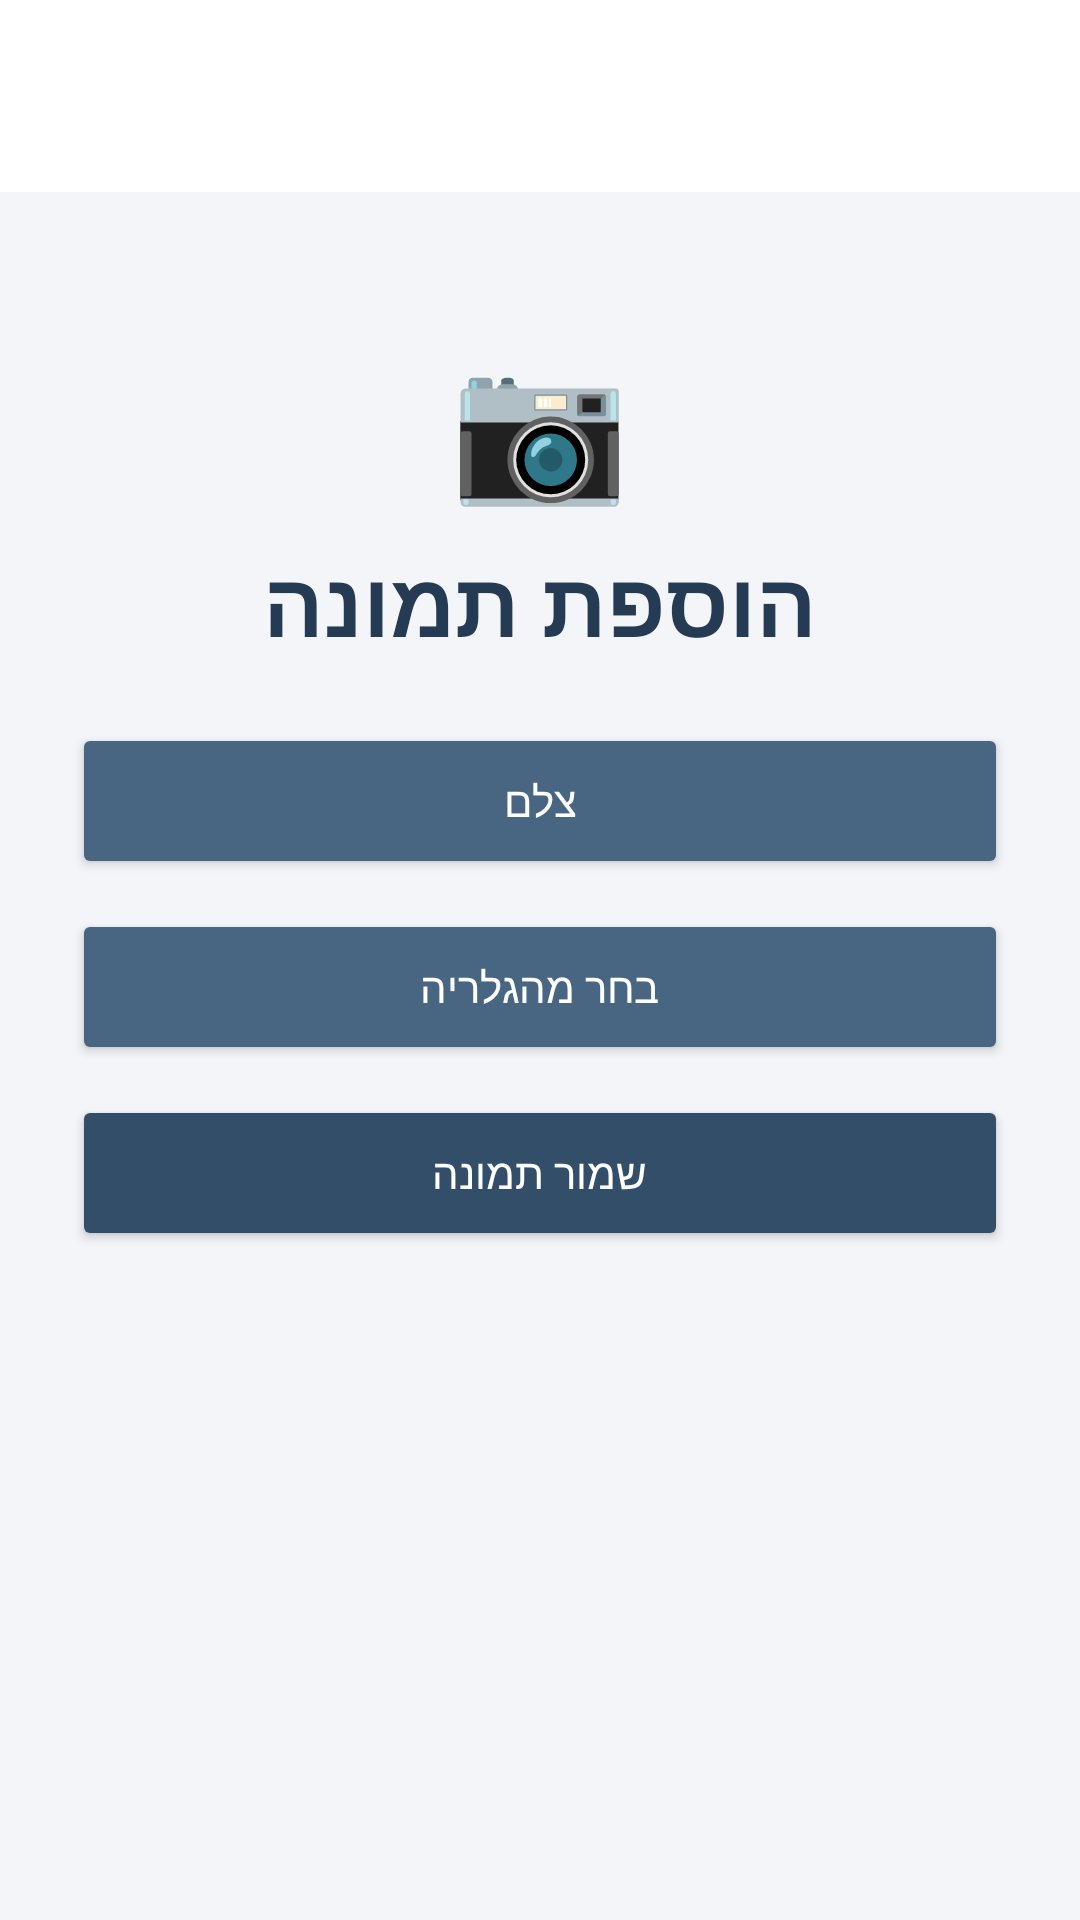

Here is an Android app screen rendered from its layout file. Give the layout XML and the strings, colors and styles it references.
<!-- AndroidManifest.xml: application theme Theme.AdamProject20277 -->
<!-- res/layout/activity_add_photo.xml -->
<?xml version="1.0" encoding="utf-8"?>
<androidx.constraintlayout.widget.ConstraintLayout
    xmlns:android="http://schemas.android.com/apk/res/android"
    xmlns:app="http://schemas.android.com/apk/res-auto"
    android:id="@+id/main"
    android:layout_width="match_parent"
    android:layout_height="match_parent"
    android:background="#F3F5F9">

    <androidx.appcompat.widget.Toolbar
        android:id="@+id/my_toolbar"
        android:layout_width="match_parent"
        android:layout_height="?attr/actionBarSize"
        android:background="#FFFFFF"
        android:elevation="4dp"
        app:layout_constraintTop_toTopOf="parent"
        app:layout_constraintStart_toStartOf="parent"
        app:layout_constraintEnd_toEndOf="parent" />

    <LinearLayout
        android:layout_width="match_parent"
        android:layout_height="0dp"
        android:orientation="vertical"
        android:padding="24dp"
        android:gravity="center_horizontal"
        app:layout_constraintTop_toBottomOf="@id/my_toolbar"
        app:layout_constraintBottom_toBottomOf="parent">

        <TextView
            android:layout_width="wrap_content"
            android:layout_height="wrap_content"
            android:layout_marginTop="20dp"
            android:text="📷"
            android:textSize="48sp" />

        <TextView
            android:layout_width="wrap_content"
            android:layout_height="wrap_content"
            android:layout_marginTop="8dp"
            android:text="הוספת תמונה"
            android:textColor="#243B53"
            android:textSize="30sp"
            android:textStyle="bold" />

        <ImageView
            android:id="@+id/imgPreview"
            android:layout_width="match_parent"
            android:layout_height="250dp"
            android:layout_marginTop="30dp"
            android:scaleType="centerInside"
            android:contentDescription="תצוגת תמונה"
            android:visibility="gone" />

        <Button
            android:id="@+id/btnTakePhoto"
            android:layout_width="match_parent"
            android:layout_height="52dp"
            android:layout_marginTop="20dp"
            android:text="צלם"
            android:textColor="#FFFFFF"
            android:backgroundTint="#486581" />

        <Button
            android:id="@+id/btnSelectGallery"
            android:layout_width="match_parent"
            android:layout_height="52dp"
            android:layout_marginTop="10dp"
            android:text="בחר מהגלריה"
            android:textColor="#FFFFFF"
            android:backgroundTint="#486581" />

        <Button
            android:id="@+id/btnSavePhoto"
            android:layout_width="match_parent"
            android:layout_height="52dp"
            android:layout_marginTop="10dp"
            android:text="שמור תמונה"
            android:textColor="#FFFFFF"
            android:backgroundTint="#334E68" />

    </LinearLayout>

</androidx.constraintlayout.widget.ConstraintLayout>
<!-- resources referenced by this layout -->
<resources>
  <style name="Theme.AdamProject20277" parent="Base.Theme.AdamProject20277" />
  <style name="Base.Theme.AdamProject20277" parent="Theme.Material3.DayNight.NoActionBar">
          
          
      </style>
</resources>
